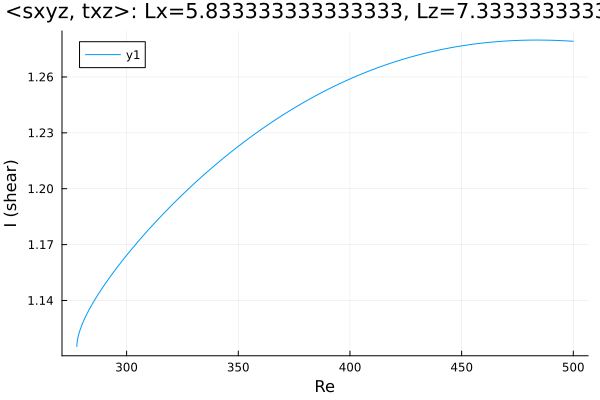

The table this chart was drawn from, first rows:
Re, shear
277.7, 1.115
277.7, 1.115
277.7, 1.115
277.7, 1.115
277.7, 1.115
277.7, 1.115
277.7, 1.115
277.7, 1.116
277.7, 1.116
277.8, 1.117
277.9, 1.118
278.2, 1.12
278.9, 1.123
280.3, 1.128
281.7, 1.132
283.1, 1.135
284.5, 1.138
286, 1.141
287.4, 1.144
288.8, 1.146
290.2, 1.149
291.6, 1.151
293, 1.153
294.4, 1.156
295.9, 1.158
297.2, 1.16
298.1, 1.161
298.7, 1.162
299.1, 1.163
299.4, 1.163
299.6, 1.164
299.8, 1.164
299.9, 1.164
299.9, 1.164
300, 1.164
300, 1.164
300, 1.164
300.0, 1.164
300.0, 1.164
300, 1.164
300, 1.164
300, 1.164
300.1, 1.164
300.1, 1.164
300.2, 1.165
300.4, 1.165
300.6, 1.165
300.9, 1.166
301.3, 1.166
301.9, 1.167
302.8, 1.168
304.1, 1.17
305.6, 1.172
307, 1.174
308.4, 1.176
309.8, 1.178
311.2, 1.18
312.6, 1.182
313.5, 1.183
314.9, 1.185
... 133 more rows
